Photos from the image-classification dataset "finalCAIProject" in the GitHub repository jacobgale21/finalCAIProject. Its 12 classes are: backpack, book, calculator, chair, clock, desk, keychain, laptop, paper, pen, phone, water bottle.

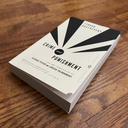
Label: book

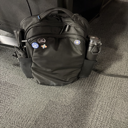
Label: backpack

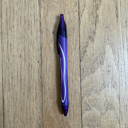
Label: pen

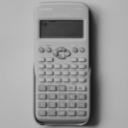
Label: calculator

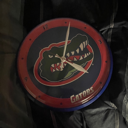
Label: clock

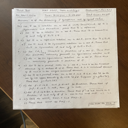
Label: paper
